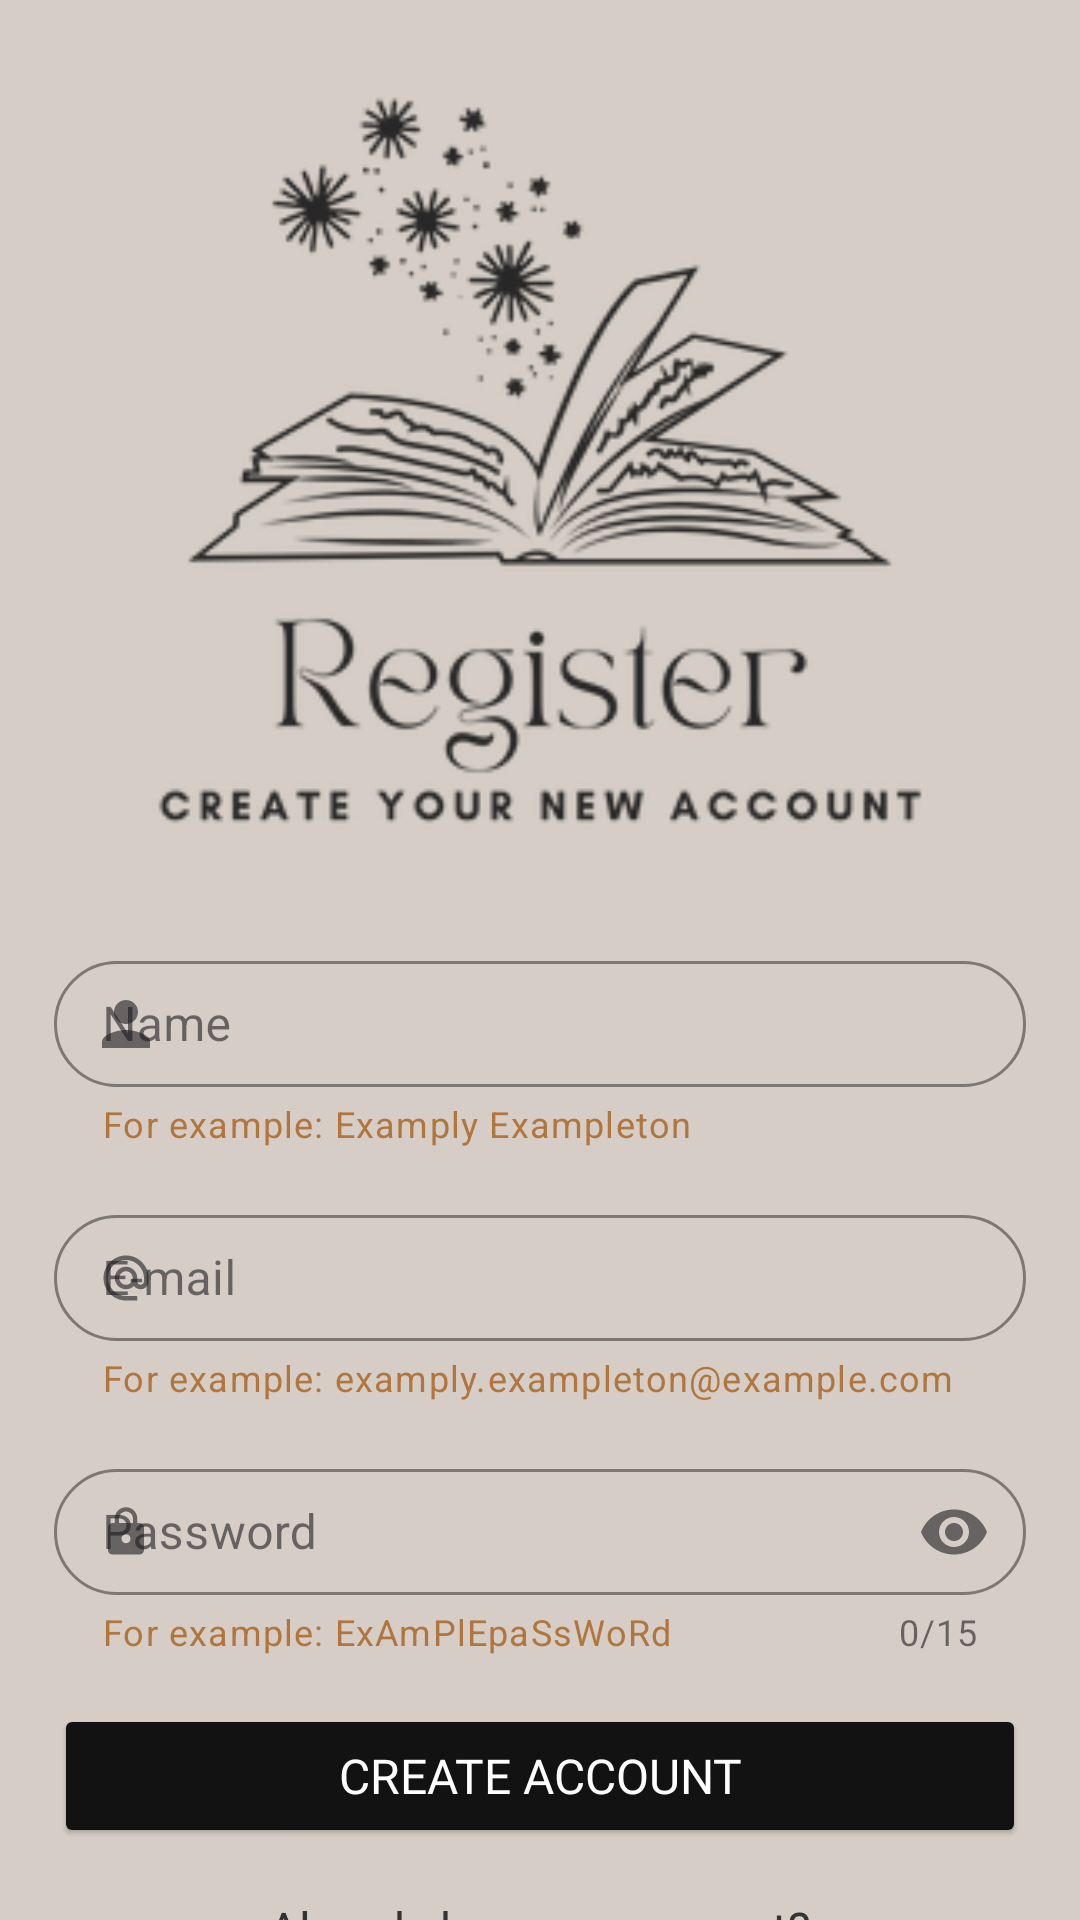

Here is an Android app screen rendered from its layout file. Give the layout XML and the strings, colors and styles it references.
<!-- AndroidManifest.xml: application theme Theme.BookFinder -->
<!-- res/layout/frag_sing_up.xml -->
<?xml version="1.0" encoding="utf-8"?>
<layout xmlns:tools="http://schemas.android.com/tools"
    xmlns:android="http://schemas.android.com/apk/res/android"
    xmlns:app="http://schemas.android.com/apk/res-auto">
<androidx.constraintlayout.widget.ConstraintLayout
    android:id="@+id/sing_up_screen"
    android:layout_width="match_parent"
    android:layout_height="match_parent"
    android:background="@color/splash_back"
    android:clipToPadding="true"
    tools:viewBindingIgnore="true"
    tools:context=".ui.sign_in_screen.fragments.SingIn.SingIn">

    <ProgressBar
        android:id="@+id/signUpProgrBar"
        style="?android:attr/progressBarStyle"
        android:layout_width="wrap_content"
        android:layout_height="wrap_content"
        android:elevation="32dp"
        android:foregroundGravity="center_vertical|center_horizontal"
        android:theme="@style/Widget.Material3.CircularProgressIndicator.Medium"
        android:visibility="invisible"
        app:layout_constraintBottom_toBottomOf="parent"
        app:layout_constraintEnd_toEndOf="parent"
        app:layout_constraintStart_toStartOf="parent"
        app:layout_constraintTop_toTopOf="parent"
        app:layout_constraintVertical_bias="0.53" />

    <Button
        android:id="@+id/createAccountBtn"
        style="@style/ElevatedButton"
        android:layout_width="0dp"
        android:layout_height="wrap_content"
        android:layout_marginStart="18dp"
        android:layout_marginTop="16dp"
        android:layout_marginEnd="18dp"
        android:backgroundTint="#121212"
        android:elevation="4dp"
        android:fontFamily="@font/habibi"
        android:text="Create Account"
        android:textColor="@color/white1"
        android:textSize="16dp"
        app:elevation="8dp"
        app:layout_constraintBottom_toBottomOf="parent"
        app:layout_constraintEnd_toEndOf="parent"
        app:layout_constraintHorizontal_bias="0.5"
        app:layout_constraintStart_toStartOf="parent"
        app:layout_constraintTop_toBottomOf="@+id/passTextInputLayout"
        app:layout_constraintVertical_bias="0.0" />

    <Button
        android:id="@+id/logInBtn"
        style="@style/OutlinedButton"
        android:layout_width="0dp"
        android:layout_height="48dp"
        android:layout_marginStart="18dp"
        android:layout_marginTop="16dp"
        android:layout_marginEnd="18dp"
        android:backgroundTint="#D6CEC6"
        android:fontFamily="@font/habibi"
        android:text="Sign-In Now"
        android:textColor="#121212"
        android:textSize="16sp"
        app:layout_constraintBottom_toBottomOf="parent"
        app:layout_constraintEnd_toEndOf="parent"
        app:layout_constraintHorizontal_bias="1.0"
        app:layout_constraintStart_toStartOf="parent"
        app:layout_constraintTop_toBottomOf="@+id/separator_AHA"
        app:layout_constraintVertical_bias="0.0"
        tools:ignore="TouchTargetSizeCheck" />

    <LinearLayout
        android:id="@+id/separator_AHA"
        android:layout_width="match_parent"
        android:layout_height="wrap_content"
        android:layout_marginStart="18dp"
        android:layout_marginTop="16dp"
        android:layout_marginEnd="18dp"
        android:gravity="center"
        android:orientation="horizontal"
        app:layout_constraintBottom_toBottomOf="parent"
        app:layout_constraintEnd_toEndOf="parent"
        app:layout_constraintHorizontal_bias="0.5"
        app:layout_constraintStart_toStartOf="parent"
        app:layout_constraintTop_toBottomOf="@+id/createAccountBtn"
        app:layout_constraintVertical_bias="0.0">

        <View
            android:layout_width="0dp"
            android:layout_height="1.5dp"
            android:layout_marginStart="10dp"
            android:layout_marginEnd="18dp"
            android:layout_weight="1"
            android:background="#070707"
            android:backgroundTint="@color/black" />

        <TextView
            android:id="@+id/text_separet_or"
            android:layout_width="wrap_content"
            android:layout_height="wrap_content"
            android:fontFamily="@font/habibi"
            android:text="Already have an account?"
            android:textColor="#333333"
            android:textSize="16dp" />

        <View
            android:layout_width="0dp"
            android:layout_height="1.5dp"
            android:layout_marginStart="18dp"
            android:layout_marginEnd="10dp"
            android:layout_weight="1"
            android:background="#070707"
            android:backgroundTint="@color/black" />
    </LinearLayout>

    <ImageView
        android:id="@+id/imageView2"
        android:layout_width="290dp"
        android:layout_height="266dp"
        android:layout_marginTop="16dp"
        android:contentDescription="register_logo"
        android:src="@drawable/ic_register"
        app:layout_constraintBottom_toBottomOf="parent"
        app:layout_constraintEnd_toEndOf="parent"
        app:layout_constraintHorizontal_bias="0.5"
        app:layout_constraintStart_toStartOf="parent"
        app:layout_constraintTop_toTopOf="parent"
        app:layout_constraintVertical_bias="0.0" />

    <com.google.android.material.textfield.TextInputLayout
        android:id="@+id/textInputLayoutName"
        style="@style/RoundedTextInputLayout"
        android:layout_width="0dp"
        android:layout_height="wrap_content"
        android:layout_marginStart="18dp"
        android:layout_marginTop="32dp"
        android:layout_marginEnd="18dp"
        app:endIconMode="clear_text"
        app:helperText="For example: Examply Exampleton"
        app:helperTextEnabled="true"
        app:helperTextTextColor="#B1763E"
        app:hintTextAppearance="@style/CustomHintText"
        app:hintTextColor="@color/hint_color"
        app:layout_constraintBottom_toBottomOf="parent"
        app:layout_constraintEnd_toEndOf="parent"
        app:layout_constraintHorizontal_bias="0.5"
        app:layout_constraintStart_toStartOf="parent"
        app:layout_constraintTop_toBottomOf="@+id/imageView2"
        app:layout_constraintVertical_bias="0.0"
        app:placeholderText="First and last name"
        app:startIconDrawable="@drawable/ic_person">

        <com.google.android.material.textfield.TextInputEditText
            android:id="@+id/nameTexInp"
            style="@style/CustomTextInputEditText"
            android:layout_width="match_parent"
            android:layout_height="42dp"
            android:layout_gravity="top"
            android:gravity="start|center"
            android:hint="Name"
            android:inputType="text|textPersonName"
            android:textSize="16sp" />
    </com.google.android.material.textfield.TextInputLayout>

    <com.google.android.material.textfield.TextInputLayout
        android:id="@+id/emailTextInputLayout"
        style="@style/RoundedTextInputLayout"
        android:layout_width="0dp"
        android:layout_height="wrap_content"
        android:layout_marginStart="18dp"
        android:layout_marginTop="16dp"
        android:layout_marginEnd="18dp"
        app:endIconMode="clear_text"
        app:helperText="For example: examply.exampleton@example.com"
        app:helperTextEnabled="true"
        app:helperTextTextColor="#B1763E"
        app:hintTextAppearance="@style/CustomHintText"
        app:hintTextColor="@color/hint_color"
        app:layout_constraintBottom_toBottomOf="parent"
        app:layout_constraintEnd_toEndOf="parent"
        app:layout_constraintHorizontal_bias="0.5"
        app:layout_constraintStart_toStartOf="parent"
        app:layout_constraintTop_toBottomOf="@+id/textInputLayoutName"
        app:layout_constraintVertical_bias="0.0"
        app:placeholderText="Your e-mail address"
        app:startIconDrawable="@drawable/ic_email">

        <com.google.android.material.textfield.TextInputEditText
            android:id="@+id/emailRegisterTexInp"
            style="@style/CustomTextInputEditText"
            android:layout_width="match_parent"
            android:layout_height="42dp"
            android:layout_gravity="top"
            android:gravity="start|center"
            android:hint="E-mail"
            android:inputType="text|textEmailAddress"
            android:textSize="16sp" />
    </com.google.android.material.textfield.TextInputLayout>

    <com.google.android.material.textfield.TextInputLayout
        android:id="@+id/passTextInputLayout"
        style="@style/RoundedTextInputLayout"
        android:layout_width="0dp"
        android:layout_height="wrap_content"
        android:layout_marginStart="18dp"
        android:layout_marginTop="16dp"
        android:layout_marginEnd="18dp"
        app:counterEnabled="true"
        app:counterMaxLength="15"
        app:endIconMode="password_toggle"
        app:helperText="For example: ExAmPlEpaSsWoRd"
        app:helperTextEnabled="true"
        app:helperTextTextColor="#B1763E"
        app:hintTextAppearance="@style/CustomHintText"
        app:hintTextColor="@color/hint_color"
        app:layout_constraintBottom_toBottomOf="parent"
        app:layout_constraintEnd_toEndOf="parent"
        app:layout_constraintHorizontal_bias="0.5"
        app:layout_constraintStart_toStartOf="parent"
        app:layout_constraintTop_toBottomOf="@+id/emailTextInputLayout"
        app:layout_constraintVertical_bias="0.0"
        app:placeholderText="Create a password"
        app:startIconDrawable="@drawable/ic_lock">

        <com.google.android.material.textfield.TextInputEditText
            android:id="@+id/passRegisterTexImp"
            style="@style/CustomTextInputEditText"
            android:layout_width="match_parent"
            android:layout_height="42dp"
            android:layout_gravity="top"
            android:fontFamily="sans-serif"
            android:gravity="start|center"
            android:hint="Password"
            android:inputType="text|textPassword"
            android:textSize="16sp" />
    </com.google.android.material.textfield.TextInputLayout>

</androidx.constraintlayout.widget.ConstraintLayout>
</layout>
<!-- resources referenced by this layout -->
<resources>
  <color name="black">#FF000000</color>
  <color name="hint_color">#916133</color>
  <color name="splash_back">#D6CEC6</color>
  <color name="white1">#FFFFFFFF</color>
  <!-- drawable ic_lock (drawable) -->
  <vector android:height="18dp" android:tint="#FF9161"
      android:viewportHeight="24" android:viewportWidth="24"
      android:width="18dp" xmlns:android="http://schemas.android.com/apk/res/android">
      <path android:fillColor="@android:color/white" android:pathData="M18,8h-1L17,6c0,-2.76 -2.24,-5 -5,-5S7,3.24 7,6v2L6,8c-1.1,0 -2,0.9 -2,2v10c0,1.1 0.9,2 2,2h12c1.1,0 2,-0.9 2,-2L20,10c0,-1.1 -0.9,-2 -2,-2zM12,17c-1.1,0 -2,-0.9 -2,-2s0.9,-2 2,-2 2,0.9 2,2 -0.9,2 -2,2zM15.1,8L8.9,8L8.9,6c0,-1.71 1.39,-3.1 3.1,-3.1 1.71,0 3.1,1.39 3.1,3.1v2z"/>
  </vector>
  <!-- drawable ic_person (drawable) -->
  <vector android:height="24dp" android:tint="#FF9161"
      android:viewportHeight="24" android:viewportWidth="24"
      android:width="24dp" xmlns:android="http://schemas.android.com/apk/res/android">
      <path android:fillColor="@android:color/white" android:pathData="M12,12c2.21,0 4,-1.79 4,-4s-1.79,-4 -4,-4 -4,1.79 -4,4 1.79,4 4,4zM12,14c-2.67,0 -8,1.34 -8,4v2h16v-2c0,-2.66 -5.33,-4 -8,-4z"/>
  </vector>
  <style name="CustomHintText" parent="TextAppearance.Design.Hint">
          <item name="android:textSize">14sp</item> 
          
      </style>
  <style name="CustomTextInputEditText" parent="Widget.MaterialComponents.TextInputEditText.OutlinedBox">
          
          <item name="android:paddingTop">4dp</item>
          <item name="android:paddingBottom">4dp</item>
          <item name="android:textColorHighlight">#E8C29E</item>
      </style>
  <style name="ElevatedButton">
          <item name="android:stateListAnimator" app:ignore="NewApi">
              @animator/m3_btn_elevated_btn_state_list_anim
          </item>
          <item name="android:textColor">@color/m3_text_button_foreground_color_selector</item>
          <item name="elevation">20dp</item>
          <item name="iconTint">@color/m3_text_button_foreground_color_selector</item>
          <item name="rippleColor">#E3E3E3</item>
          <item name="materialThemeOverlay">@style/ThemeOverlay.Material3.Button.ElevatedButton</item>
      </style>
  <style name="Theme.BookFinder" parent="Base.Theme.BookFinder">
          <item name="android:statusBarColor">#C5A688</item>
          <item name="android:navigationBarColor">@color/splash_back</item>
      </style>
  <!-- drawable custom_cursor (drawable) -->
  <?xml version="1.0" encoding="utf-8"?>
  <shape xmlns:android="http://schemas.android.com/apk/res/android">
      <size android:width="2dp" /> 
      <solid android:color="@color/cursor_color" /> 
  </shape>
  <color name="cursor_color">#916133</color>
  <style name="Base.Theme.BookFinder" parent="Theme.Material3.DayNight.NoActionBar">
  
          
          
          <item name="checkboxStyle">@style/Widget.App.CheckBox</item>
      </style>
  <style name="Widget.App.CheckBox" parent="Widget.Material3.CompoundButton.CheckBox">
          <item name="materialThemeOverlay">@style/ThemeOverlay.App.CheckBox</item>
      </style>
  <style name="ThemeOverlay.App.CheckBox" parent="">
          
          <item name="colorOnSurface">#FFB1763E</item>
          <item name="colorPrimary">#FFB1763E</item>
          <item name="colorError">#FFB1763E</item>
          
          <item name="colorSurface">#FFB1763E</item>
          <item name="colorOnPrimary">#FFFFFF</item>
          <item name="colorOnError">#FFB1763E</item>
      </style>
</resources>
